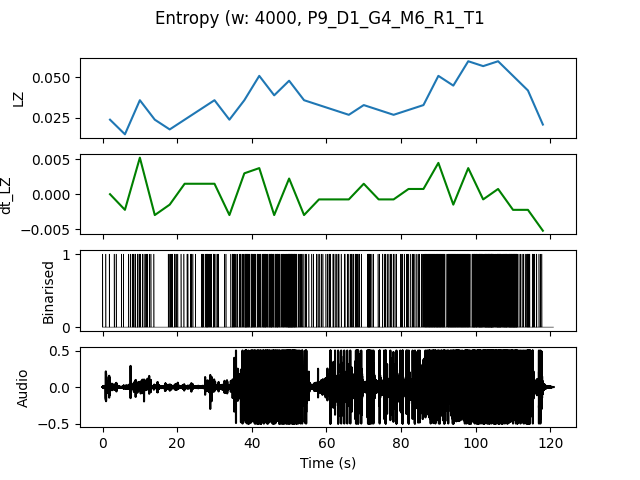

The table this chart was drawn from, first rows:
, t0, LZ, dt_LZ, IOI
0.0, 0.0, 0.02393, 0.0, 0.8
4.0, 4.0, 0.01496, -0.002244, 0.8
8.0, 8.0, 0.0359, 0.005235, 0.3077
12.0, 12.0, 0.02393, -0.002991, 1.0
16.0, 16.0, 0.01795, -0.001496, 0.5
20.0, 20.0, 0.02393, 0.001496, 0.5
24.0, 24.0, 0.02991, 0.001496, 0.4444
28.0, 28.0, 0.0359, 0.001496, 0.3333
32.0, 32.0, 0.02393, -0.002991, 0.4444
36.0, 36.0, 0.0359, 0.002991, 0.2353
40.0, 40.0, 0.05085, 0.003739, 0.1905
44.0, 44.0, 0.03889, -0.002991, 0.1905
48.0, 48.0, 0.04786, 0.002244, 0.1429
52.0, 52.0, 0.0359, -0.002991, 0.4
56.0, 56.0, 0.03291, -0.0007479, 0.4444
60.0, 60.0, 0.02991, -0.0007479, 0.3636
64.0, 64.0, 0.02692, -0.0007479, 0.4
68.0, 68.0, 0.03291, 0.001496, 0.3333
72.0, 72.0, 0.02991, -0.0007479, 0.5
76.0, 76.0, 0.02692, -0.0007479, 0.5
80.0, 80.0, 0.02991, 0.0007479, 0.4
84.0, 84.0, 0.03291, 0.0007479, 0.2105
88.0, 88.0, 0.05085, 0.004487, 0.1481
92.0, 92.0, 0.04487, -0.001496, 0.1538
96.0, 96.0, 0.05983, 0.003739, 0.1481
100.0, 100.0, 0.05684, -0.0007479, 0.1176
104.0, 104.0, 0.05983, 0.0007479, 0.1143
108.0, 108.0, 0.05085, -0.002244, 0.129
112.0, 112.0, 0.04188, -0.002244, 0.2857
116.0, 116.0, 0.02094, -0.005235, 0.8
